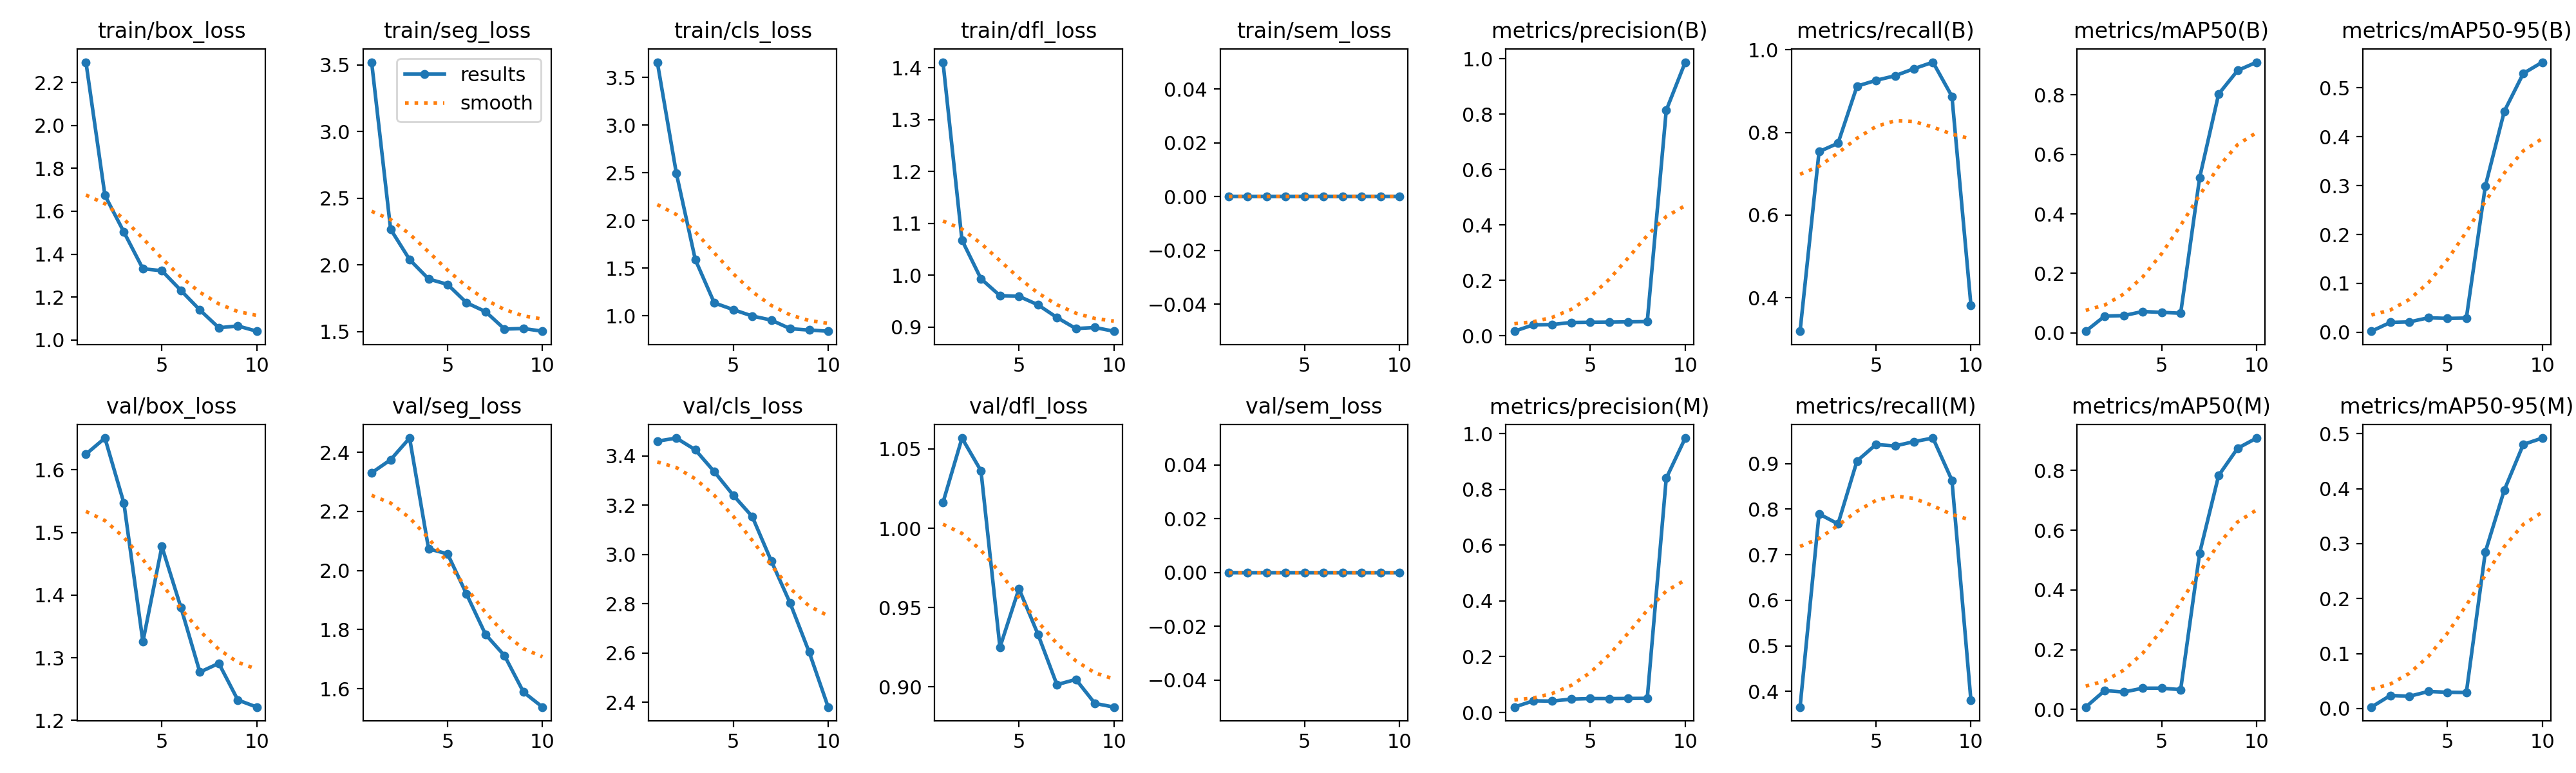

The file beside this chart, header and first rows:
epoch, time, train/box_loss, train/seg_loss, train/cls_loss, train/dfl_loss, train/sem_loss, metrics/precision(B), metrics/recall(B), metrics/mAP50(B), metrics/mAP50-95(B), metrics/precision(M), metrics/recall(M), metrics/mAP50(M), metrics/mAP50-95(M), val/box_loss, val/seg_loss, val/cls_loss, val/dfl_loss, val/sem_loss, lr/pg0, lr/pg1, lr/pg2
1, 11.78, 2.295, 3.52, 3.661, 1.411, 0, 0.01692, 0.3187, 0.00591, 0.00205, 0.01942, 0.3658, 0.00788, 0.00256, 1.625, 2.33, 3.46, 1.016, 0, 0.00018, 0.00018, 0.00018
2, 15.36, 1.674, 2.268, 2.498, 1.068, 0, 0.04, 0.7535, 0.05673, 0.02008, 0.04192, 0.7896, 0.06319, 0.02379, 1.651, 2.375, 3.473, 1.057, 0, 0.0003424, 0.0003424, 0.0003424
3, 18.81, 1.503, 2.04, 1.59, 0.9932, 0, 0.04108, 0.7739, 0.05832, 0.02111, 0.04075, 0.7677, 0.05828, 0.02222, 1.547, 2.448, 3.426, 1.036, 0, 0.0004652, 0.0004652, 0.0004652
4, 22.26, 1.332, 1.895, 1.135, 0.9607, 0, 0.04842, 0.9121, 0.07212, 0.02956, 0.04808, 0.9058, 0.07108, 0.03099, 1.326, 2.073, 3.337, 0.9249, 0, 0.0005483, 0.0005483, 0.0005483
5, 25.73, 1.323, 1.854, 1.065, 0.9593, 0, 0.04917, 0.9262, 0.06921, 0.02822, 0.05, 0.9419, 0.0712, 0.02956, 1.478, 2.056, 3.241, 0.9619, 0, 0.0005919, 0.0005919, 0.0005919
6, 29.2, 1.231, 1.717, 0.9976, 0.9431, 0, 0.04975, 0.9372, 0.06635, 0.02895, 0.04983, 0.9388, 0.06623, 0.02916, 1.381, 1.92, 3.154, 0.9332, 0, 0.0005959, 0.0005959, 0.0005959
7, 32.62, 1.14, 1.651, 0.9551, 0.9185, 0, 0.05067, 0.9545, 0.5221, 0.299, 0.05033, 0.9482, 0.5234, 0.285, 1.277, 1.783, 2.975, 0.9014, 0, 0.0005603, 0.0005603, 0.0005603
8, 36.08, 1.057, 1.52, 0.8645, 0.8972, 0, 0.0515, 0.9702, 0.8026, 0.4522, 0.05075, 0.956, 0.7832, 0.3976, 1.291, 1.712, 2.802, 0.9047, 0, 0.0004851, 0.0004851, 0.0004851
9, 39.52, 1.065, 1.524, 0.8503, 0.8992, 0, 0.8142, 0.8874, 0.8817, 0.5295, 0.8397, 0.8634, 0.8744, 0.4805, 1.233, 1.588, 2.604, 0.8895, 0, 0.0003702, 0.0003702, 0.0003702
10, 42.94, 1.041, 1.504, 0.8382, 0.8921, 0, 0.9878, 0.3819, 0.9097, 0.5526, 0.9838, 0.3803, 0.9086, 0.4922, 1.221, 1.538, 2.381, 0.8872, 0, 0.0002158, 0.0002158, 0.0002158
